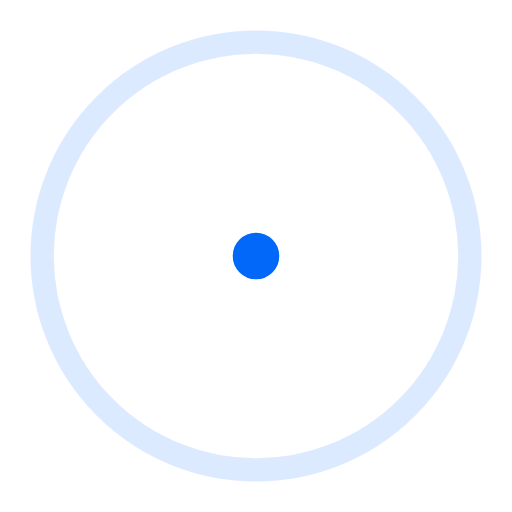
t = 0.00 s
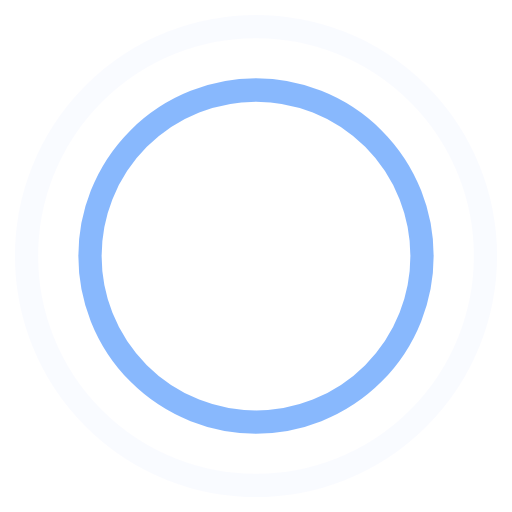
t = 0.45 s
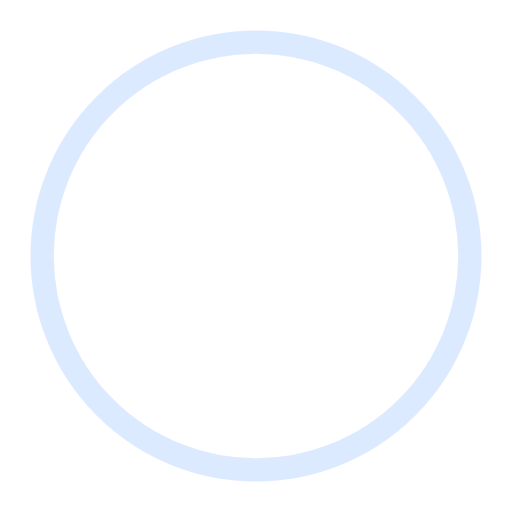
t = 0.90 s
t = 1.35 s: frame unchanged from t = 0.45 s, image omitted

The animated SVG that drew these frames (rendered in a browser with its animation timeline set to each time). Animation: 4 SMIL elements (animate=4); one cycle of 1.80 s, repeats indefinitely.

<!-- By Sam Herbert (@sherb), for everyone. More @ http://goo.gl/7AJzbL -->
<svg width="44" height="44" viewBox="0 0 44 44" xmlns="http://www.w3.org/2000/svg" stroke="#0168fa">
    <g fill="none" fill-rule="evenodd" stroke-width="2">
        <circle cx="22" cy="22" r="1">
            <animate attributeName="r"
                begin="0s" dur="1.8s"
                values="1; 20"
                calcMode="spline"
                keyTimes="0; 1"
                keySplines="0.165, 0.84, 0.44, 1"
                repeatCount="indefinite" />
            <animate attributeName="stroke-opacity"
                begin="0s" dur="1.8s"
                values="1; 0"
                calcMode="spline"
                keyTimes="0; 1"
                keySplines="0.3, 0.61, 0.355, 1"
                repeatCount="indefinite" />
        </circle>
        <circle cx="22" cy="22" r="1">
            <animate attributeName="r"
                begin="-0.9s" dur="1.8s"
                values="1; 20"
                calcMode="spline"
                keyTimes="0; 1"
                keySplines="0.165, 0.84, 0.44, 1"
                repeatCount="indefinite" />
            <animate attributeName="stroke-opacity"
                begin="-0.9s" dur="1.8s"
                values="1; 0"
                calcMode="spline"
                keyTimes="0; 1"
                keySplines="0.3, 0.61, 0.355, 1"
                repeatCount="indefinite" />
        </circle>
    </g>
</svg>
